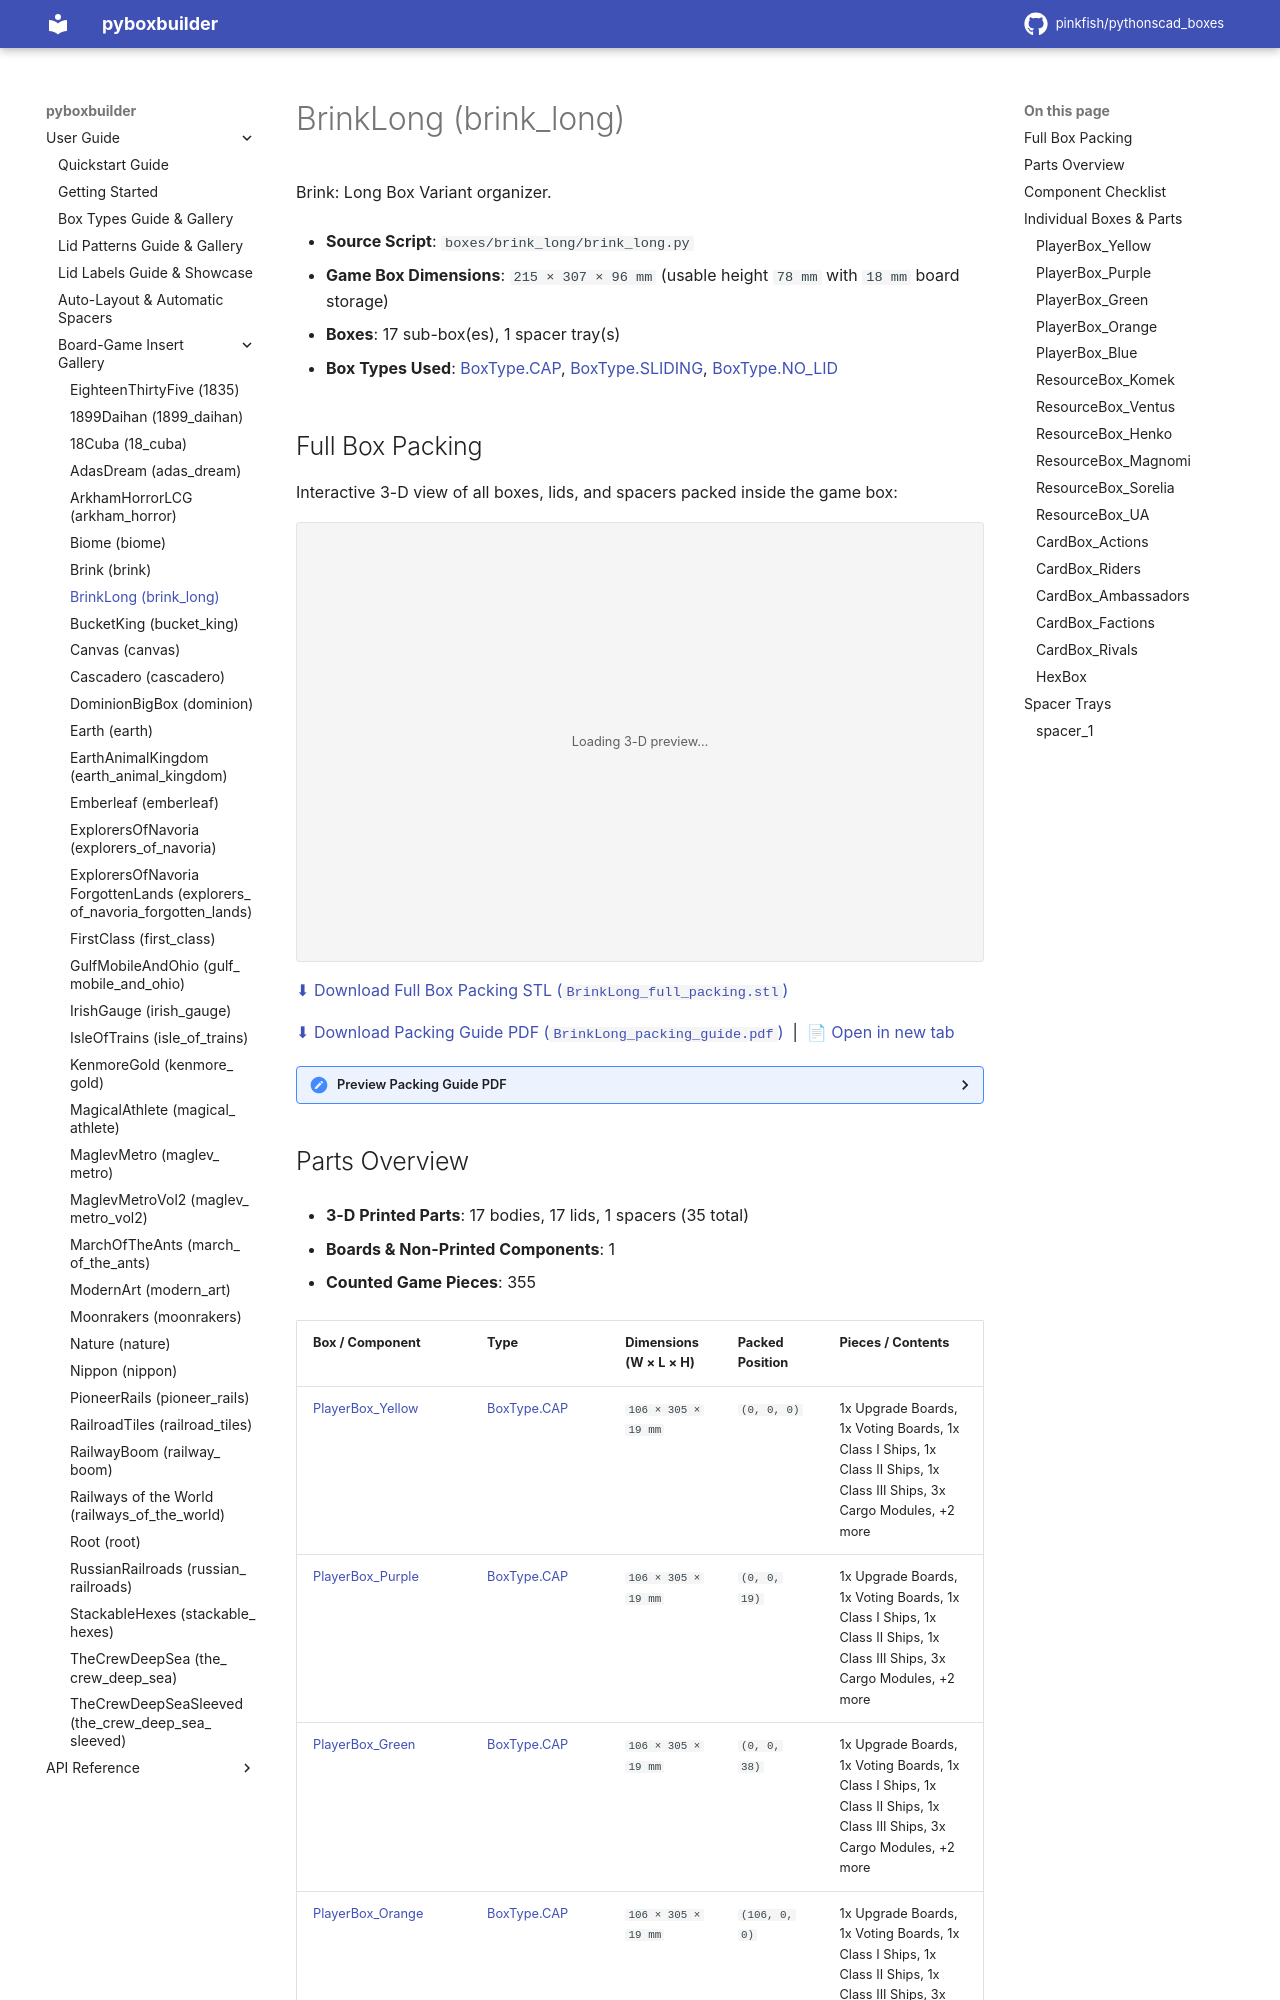

repository: pinkfish/pythonscad_boxes · page: v0.1.0/boxes/brink_long.html · generator: sphinx

.. _box-insert-brink-long:

BrinkLong (brink_long)
======================

Brink: Long Box Variant organizer.

- **Source Script**: ``boxes/brink_long/brink_long.py``
- **Game Box Dimensions**: ``215 × 307 × 96 mm`` (usable height ``78 mm`` with ``18 mm`` board storage)
- **Boxes**: 17 sub-box(es), 1 spacer tray(s)
- **Box Types Used**: :ref:`BoxType.CAP <box-type-cap>`, :ref:`BoxType.SLIDING <box-type-sliding>`, :ref:`BoxType.NO_LID <box-type-no-lid>`
